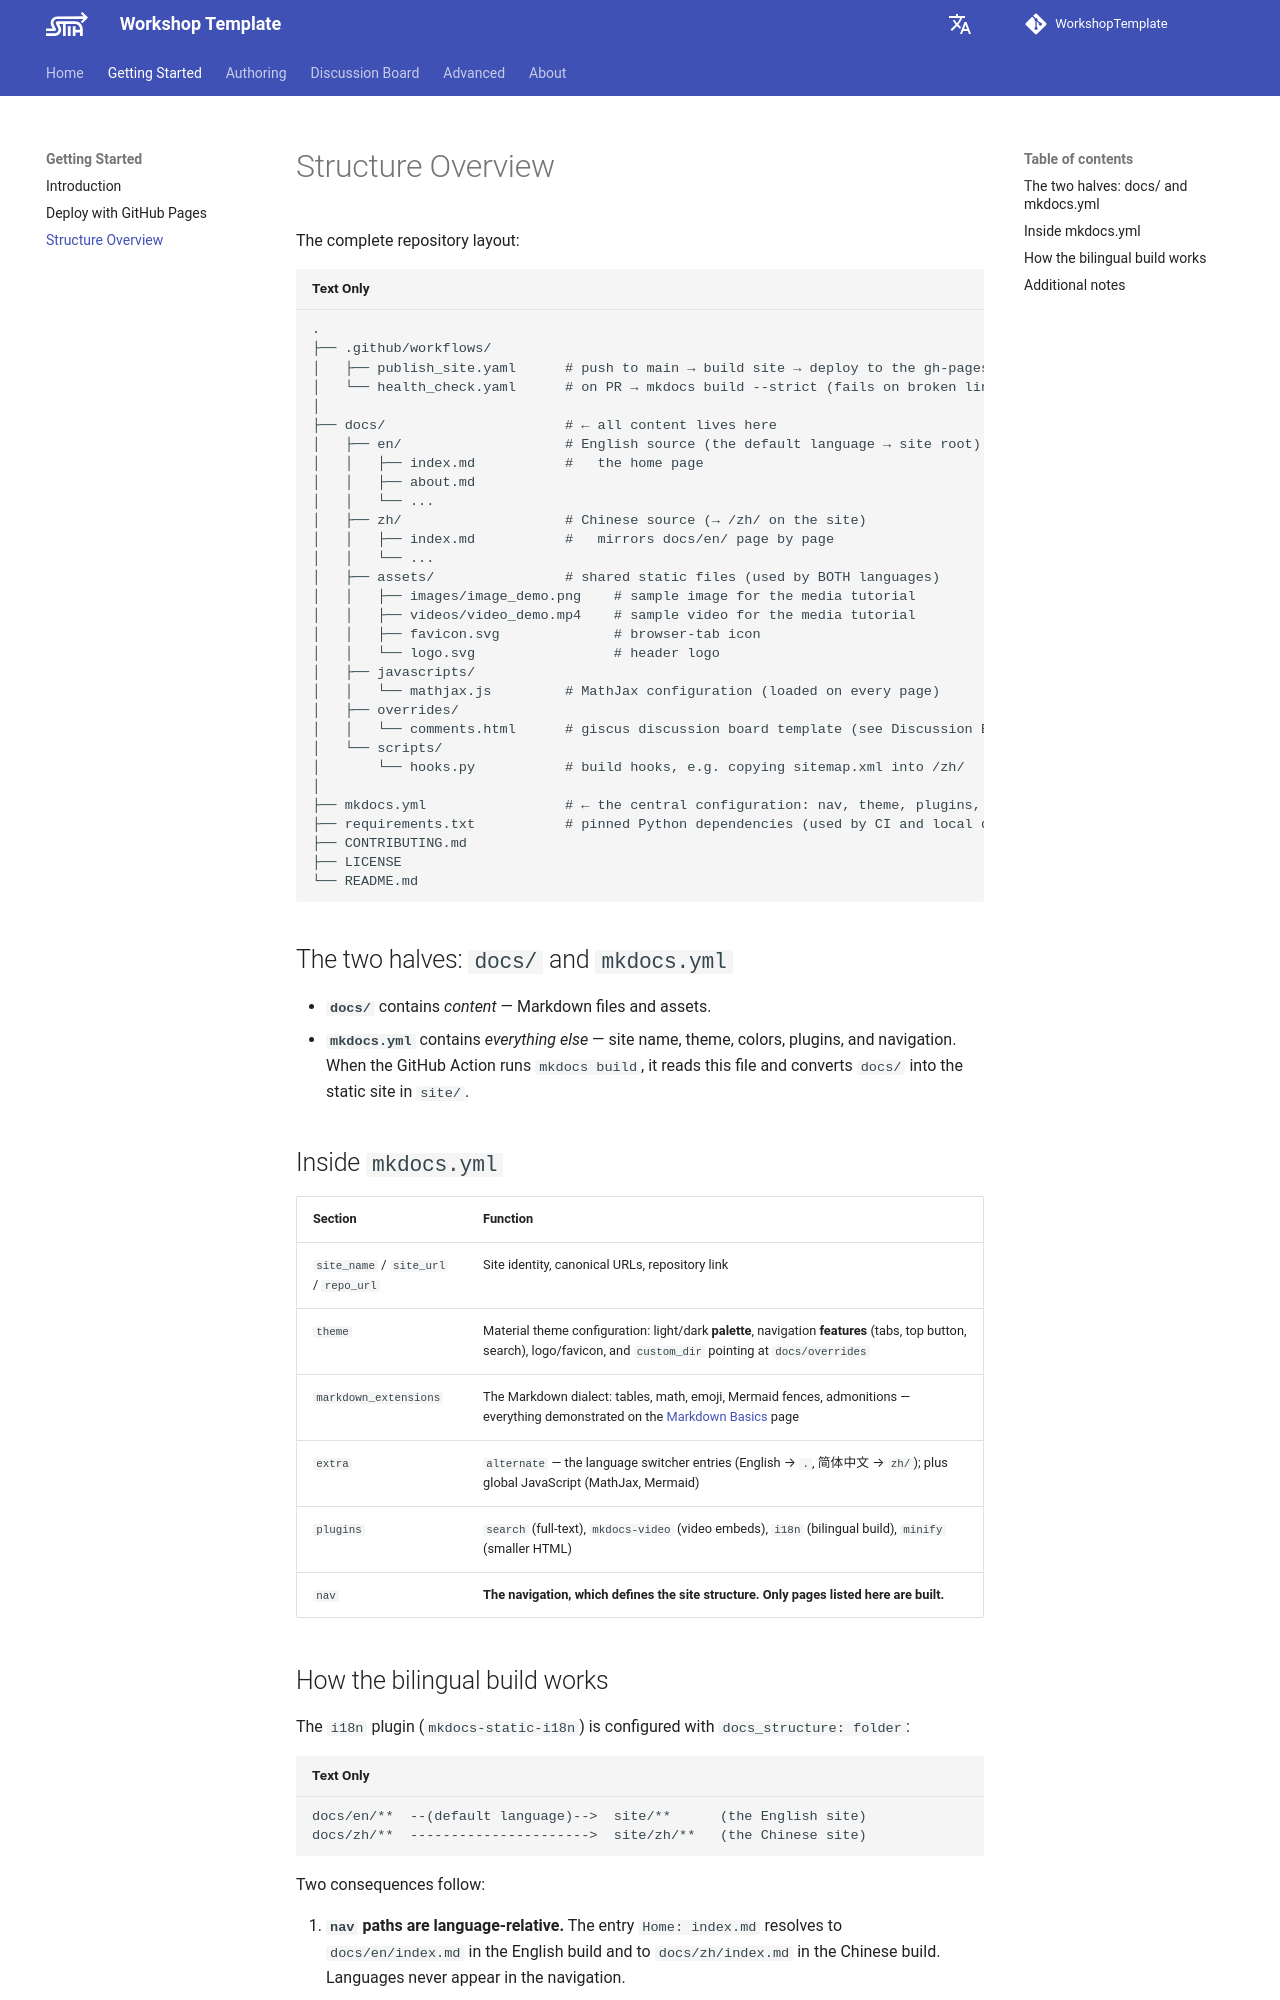

repository: Trilobit-coder/WkspTemplateTest · page: getting-started/structure/index.html · generator: mkdocs

---
title: Structure Overview
description: Organization of the repository and mkdocs.yml, and how the bilingual build works.
---

# Structure Overview

The complete repository layout:

```
.
├── .github/workflows/
│   ├── publish_site.yaml      # push to main → build site → deploy to the gh-pages branch
│   └── health_check.yaml      # on PR → mkdocs build --strict (fails on broken links)
│
├── docs/                      # ← all content lives here
│   ├── en/                    # English source (the default language → site root)
│   │   ├── index.md           #   the home page
│   │   ├── about.md
│   │   └── ...
│   ├── zh/                    # Chinese source (→ /zh/ on the site)
│   │   ├── index.md           #   mirrors docs/en/ page by page
│   │   └── ...
│   ├── assets/                # shared static files (used by BOTH languages)
│   │   ├── images/image_demo.png    # sample image for the media tutorial
│   │   ├── videos/video_demo.mp4    # sample video for the media tutorial
│   │   ├── favicon.svg              # browser-tab icon
│   │   └── logo.svg                 # header logo
│   ├── javascripts/
│   │   └── mathjax.js         # MathJax configuration (loaded on every page)
│   ├── overrides/
│   │   └── comments.html      # giscus discussion board template (see Discussion Board)
│   └── scripts/
│       └── hooks.py           # build hooks, e.g. copying sitemap.xml into /zh/
│
├── mkdocs.yml                 # ← the central configuration: nav, theme, plugins, i18n
├── requirements.txt           # pinned Python dependencies (used by CI and local development)
├── CONTRIBUTING.md
├── LICENSE
└── README.md
```

## The two halves: `docs/` and `mkdocs.yml`

- **`docs/`** contains *content* — Markdown files and assets.
- **`mkdocs.yml`** contains *everything else* — site name, theme, colors, plugins, and navigation. When the GitHub Action runs `mkdocs build`, it reads this file and converts `docs/` into the static site in `site/`.

## Inside `mkdocs.yml`

| Section | Function |
| --- | --- |
| `site_name` / `site_url` / `repo_url` | Site identity, canonical URLs, repository link |
| `theme` | Material theme configuration: light/dark **palette**, navigation **features** (tabs, top button, search), logo/favicon, and `custom_dir` pointing at `docs/overrides` |
| `markdown_extensions` | The Markdown dialect: tables, math, emoji, Mermaid fences, admonitions — everything demonstrated on the [Markdown Basics](../authoring/markdown.md) page |
| `extra` | `alternate` — the language switcher entries (English → `.`, 简体中文 → `zh/`); plus global JavaScript (MathJax, Mermaid) |
| `plugins` | `search` (full-text), `mkdocs-video` (video embeds), `i18n` (bilingual build), `minify` (smaller HTML) |
| `nav` | **The navigation, which defines the site structure. Only pages listed here are built.** |
